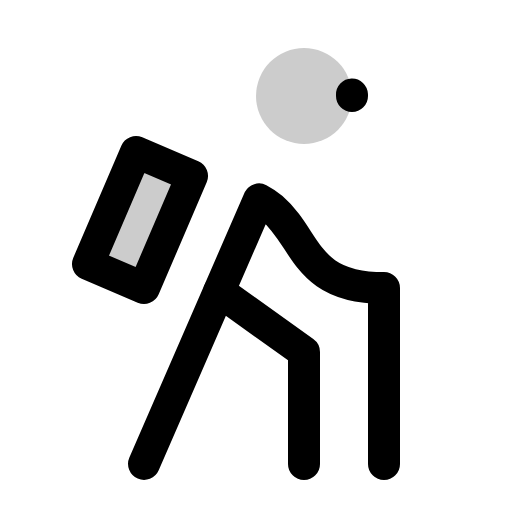
t = 0.00 s
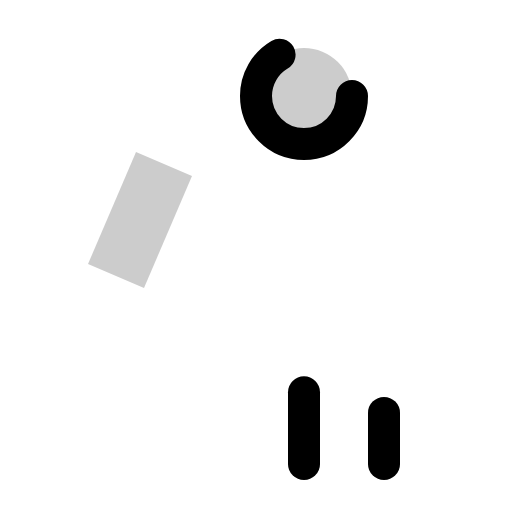
t = 0.90 s
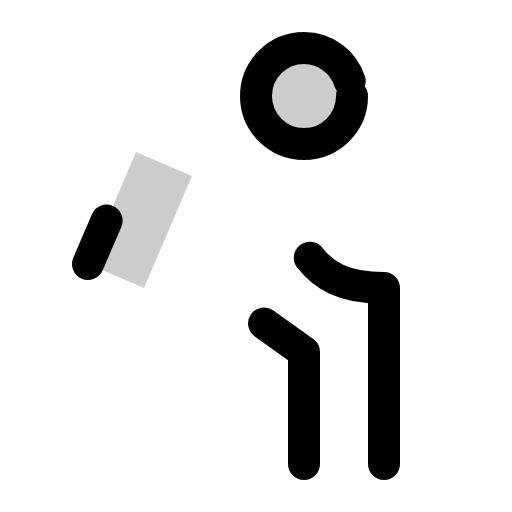
t = 1.28 s
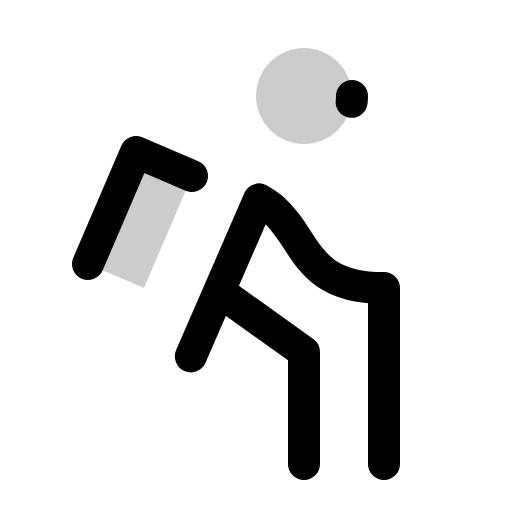
t = 1.65 s
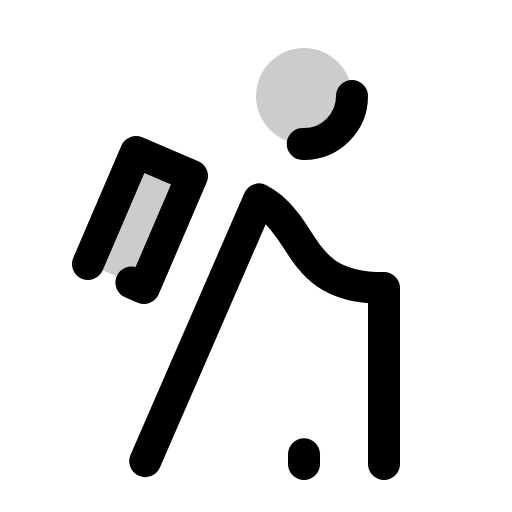
t = 2.03 s

The animated SVG that drew these frames (rendered in a browser with its animation timeline set to each time). Animation: 1 CSS @keyframes rule; one cycle of 2.40 s, repeats indefinitely.

<svg xmlns="http://www.w3.org/2000/svg" viewBox="0 0 256 256">
  <style>
    .draw-line {
      stroke-dasharray: 1;
      stroke-dashoffset: 0;
    }
    svg:hover .draw-line {
      animation: phosphor-draw-in 1.5s ease-in-out infinite;
    }
    @keyframes phosphor-draw-in {
      0%   { stroke-dashoffset: 1; }
      100% { stroke-dashoffset: 0; }
    }
  </style><rect width="256" height="256" fill="none"/><circle cx="152" cy="48" r="24" opacity="0.2"/><rect x="39.54" y="94.77" width="60.93" height="30.46" transform="translate(-58.68 131.01) rotate(-66.8)" opacity="0.2"/><circle cx="152" cy="48" r="24" fill="none" stroke="currentColor" stroke-linecap="round" stroke-linejoin="round" stroke-width="16" class="draw-line" pathLength="1" style="animation-delay: 0s"/><polyline points="152 232 152 176 109.54 145.67" fill="none" stroke="currentColor" stroke-linecap="round" stroke-linejoin="round" stroke-width="16" class="draw-line" pathLength="1" style="animation-delay: 0.3s"/><path d="M192,232V144c-40,0-38.06-24.33-56-39.91a32.47,32.47,0,0,0-6.47-4.4L72,232" fill="none" stroke="currentColor" stroke-linecap="round" stroke-linejoin="round" stroke-width="16" class="draw-line" pathLength="1" style="animation-delay: 0.6s"/><rect x="39.54" y="94.77" width="60.93" height="30.46" transform="translate(-58.68 131.01) rotate(-66.8)" fill="none" stroke="currentColor" stroke-linecap="round" stroke-linejoin="round" stroke-width="16" class="draw-line" pathLength="1" style="animation-delay: 0.9s"/></svg>
